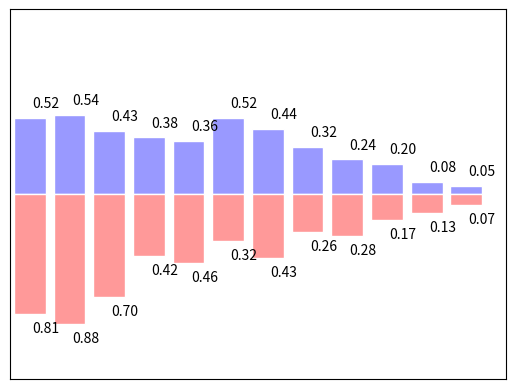

Source code (Python):
#coding:utf-8
"""
Bar Plot
"""
import matplotlib.pyplot as plt
import numpy as np

n = 12
X = np.arange(n)
Y1 = (1-X/float(n))*np.random.uniform(0.5,1.0,n)
Y2 = (1-X/float(n))*np.random.uniform(0.5,1.0,n)

# plt.bar(X,+Y1)
# plt.bar(X,-Y1)

plt.xlim(-.5, n)
plt.xticks(())
plt.ylim(-1.25, 1.25)
plt.yticks(())

#用facecolor设置主体颜色，edgecolor设置边框颜色为白色，
plt.bar(X, +Y1, facecolor='#9999ff', edgecolor='white')
plt.bar(X, -Y2, facecolor='#ff9999', edgecolor='white')

#用函数plt.text分别在柱体上方（下方）加上数值，用%.2f保留两位小数
# 横向居中对齐ha='center'，纵向底部（顶部）对齐va='bottom'：
for x, y in zip(X, Y1):
    # ha: horizontal alignment
    # va: vertical alignment
    plt.text(x + 0.4, y + 0.05, '%.2f' % y, ha='center', va='bottom')

for x, y in zip(X, Y2):
    # ha: horizontal alignment
    # va: vertical alignment
    plt.text(x + 0.4, -y - 0.05, '%.2f' % y, ha='center', va='top')

plt.show()